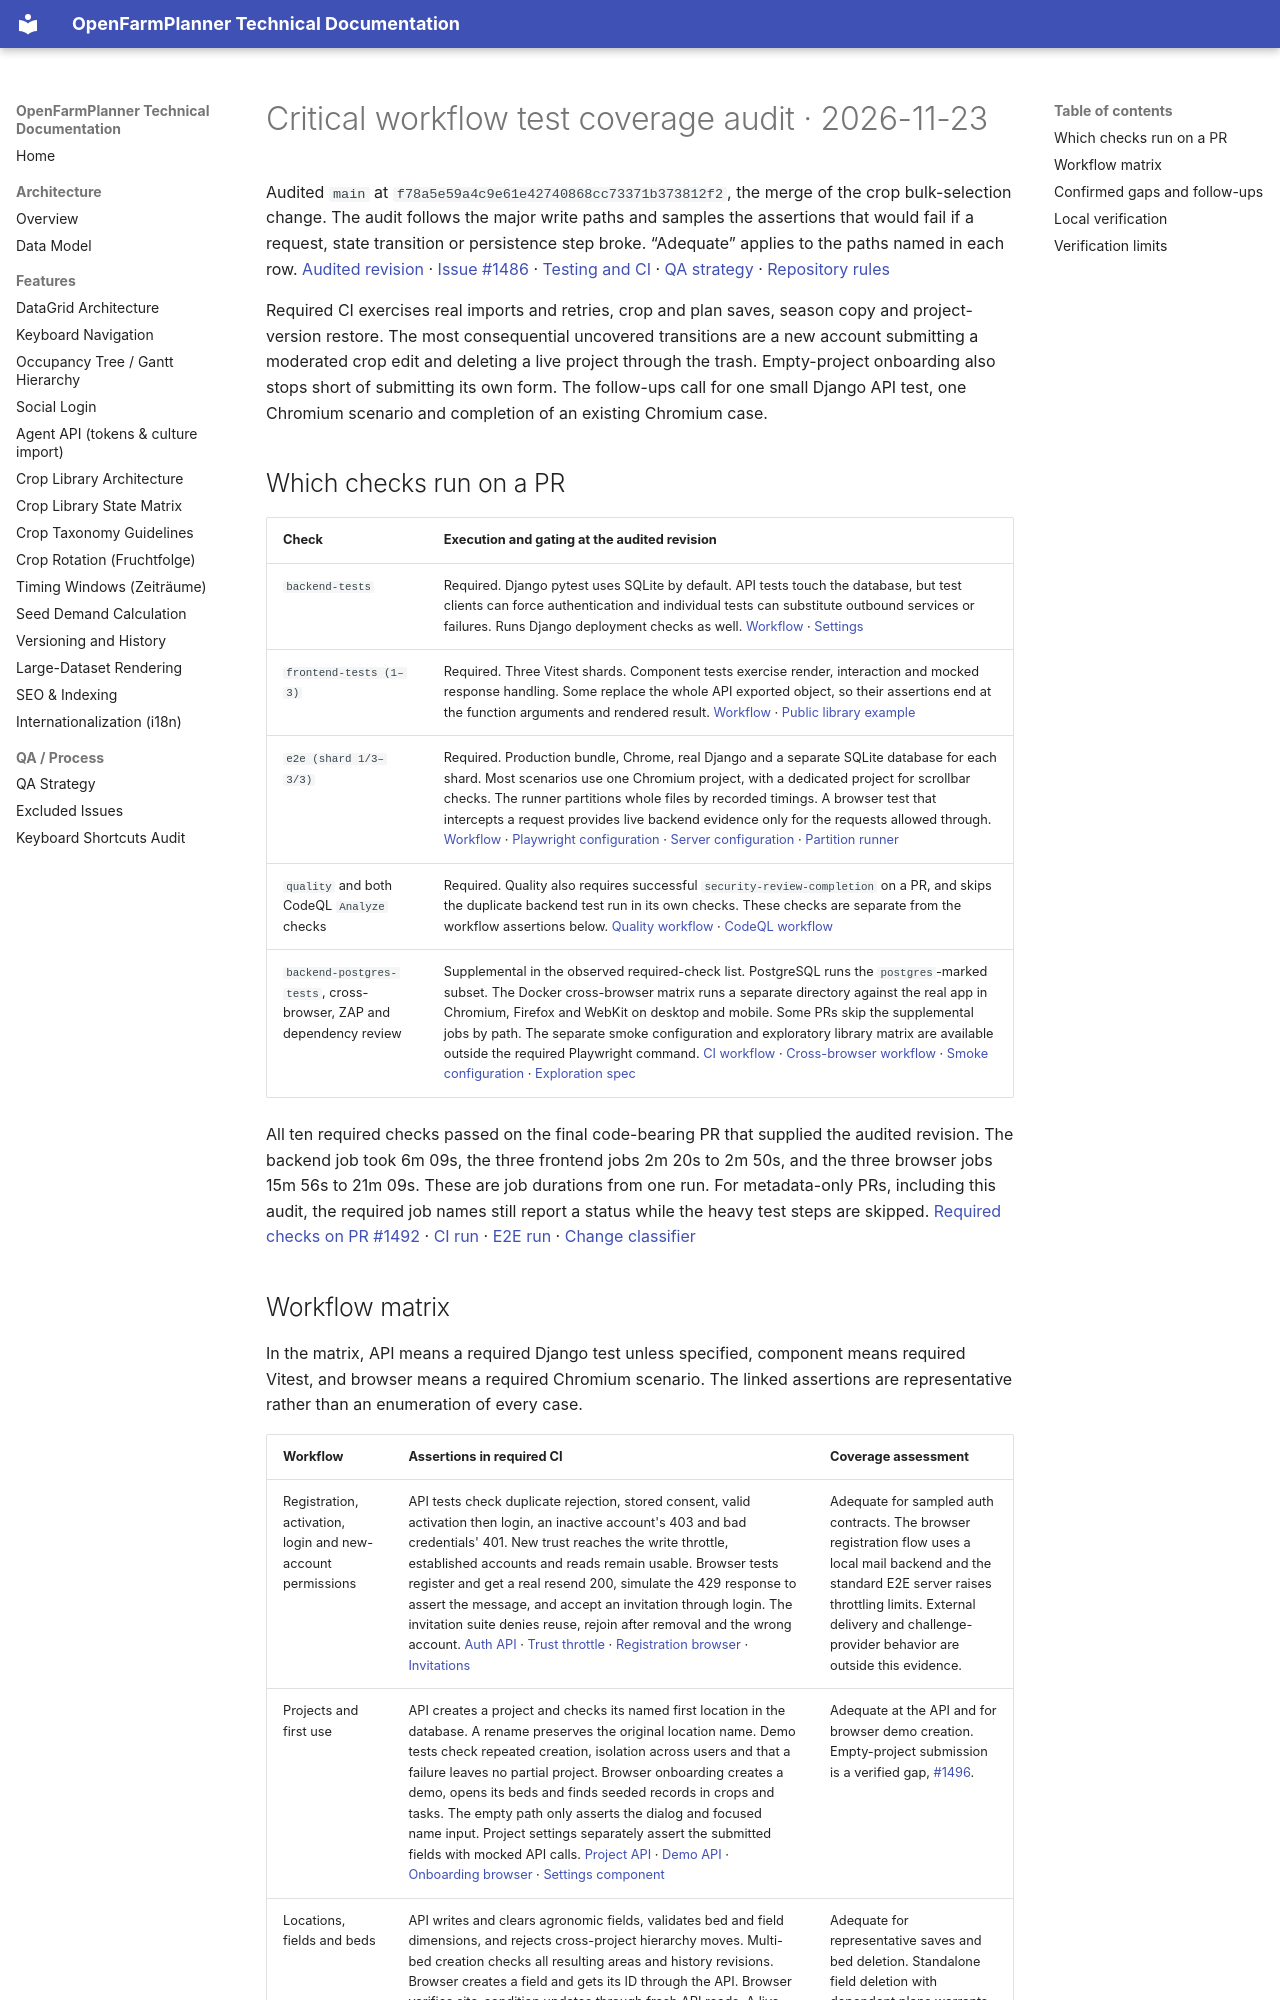

repository: OpenFarmPlanner/planner · page: test-coverage-audit-2026-11-23/index.html · generator: mkdocs

# Critical workflow test coverage audit · 2026-11-23

Audited `main` at `f78a5e59a4c9e61e42740868cc73371b373812f2`, the merge of the crop bulk-selection change. The audit follows the major write paths and samples the assertions that would fail if a request, state transition or persistence step broke. “Adequate” applies to the paths named in each row. [Audited revision](https://github.com/OpenFarmPlanner/planner/commit/f78a5e59a4c9e61e42740868cc73371b373812f2) · [Issue #1486](https://github.com/OpenFarmPlanner/planner/issues/1486) · [Testing and CI](testing-and-ci.md) · [QA strategy](qa-strategy.md) · [Repository rules](../CLAUDE.md)

Required CI exercises real imports and retries, crop and plan saves, season copy and project-version restore. The most consequential uncovered transitions are a new account submitting a moderated crop edit and deleting a live project through the trash. Empty-project onboarding also stops short of submitting its own form. The follow-ups call for one small Django API test, one Chromium scenario and completion of an existing Chromium case.

## Which checks run on a PR

| Check | Execution and gating at the audited revision |
| --- | --- |
| `backend-tests` | Required. Django pytest uses SQLite by default. API tests touch the database, but test clients can force authentication and individual tests can substitute outbound services or failures. Runs Django deployment checks as well. [Workflow](../.github/workflows/ci.yml#L96) · [Settings](../backend/config/settings_test.py) |
| `frontend-tests (1–3)` | Required. Three Vitest shards. Component tests exercise render, interaction and mocked response handling. Some replace the whole API exported object, so their assertions end at the function arguments and rendered result. [Workflow](../.github/workflows/ci.yml#L25) · [Public library example](../frontend/src/__tests__/PublicCropLibraryPage.test.tsx#L2135) |
| `e2e (shard 1/3–3/3)` | Required. Production bundle, Chrome, real Django and a separate SQLite database for each shard. Most scenarios use one Chromium project, with a dedicated project for scrollbar checks. The runner partitions whole files by recorded timings. A browser test that intercepts a request provides live backend evidence only for the requests allowed through. [Workflow](../.github/workflows/e2e.yml) · [Playwright configuration](../frontend/playwright.config.ts) · [Server configuration](../frontend/playwright.webservers.ts) · [Partition runner](../scripts/ci/run_e2e_shard.cjs) |
| `quality` and both CodeQL `Analyze` checks | Required. Quality also requires successful `security-review-completion` on a PR, and skips the duplicate backend test run in its own checks. These checks are separate from the workflow assertions below. [Quality workflow](../.github/workflows/ci.yml#L278) · [CodeQL workflow](../.github/workflows/codeql.yml) |
| `backend-postgres-tests`, cross-browser, ZAP and dependency review | Supplemental in the observed required-check list. PostgreSQL runs the `postgres`-marked subset. The Docker cross-browser matrix runs a separate directory against the real app in Chromium, Firefox and WebKit on desktop and mobile. Some PRs skip the supplemental jobs by path. The separate smoke configuration and exploratory library matrix are available outside the required Playwright command. [CI workflow](../.github/workflows/ci.yml#L147) · [Cross-browser workflow](../.github/workflows/e2e-cross-browser.yml) · [Smoke configuration](../frontend/playwright.smoke.config.ts) · [Exploration spec](../frontend/e2e/library-matrix.explore.ts) |

All ten required checks passed on the final code-bearing PR that supplied the audited revision. The backend job took 6m 09s, the three frontend jobs 2m 20s to 2m 50s, and the three browser jobs 15m 56s to 21m 09s. These are job durations from one run. For metadata-only PRs, including this audit, the required job names still report a status while the heavy test steps are skipped. [Required checks on PR #1492](https://github.com/OpenFarmPlanner/planner/pull/1492/checks) · [CI run](https://github.com/OpenFarmPlanner/planner/actions/runs/45248353120) · [E2E run](https://github.com/OpenFarmPlanner/planner/actions/runs/45248351633) · [Change classifier](../.github/workflows/classify-changes.yml)
